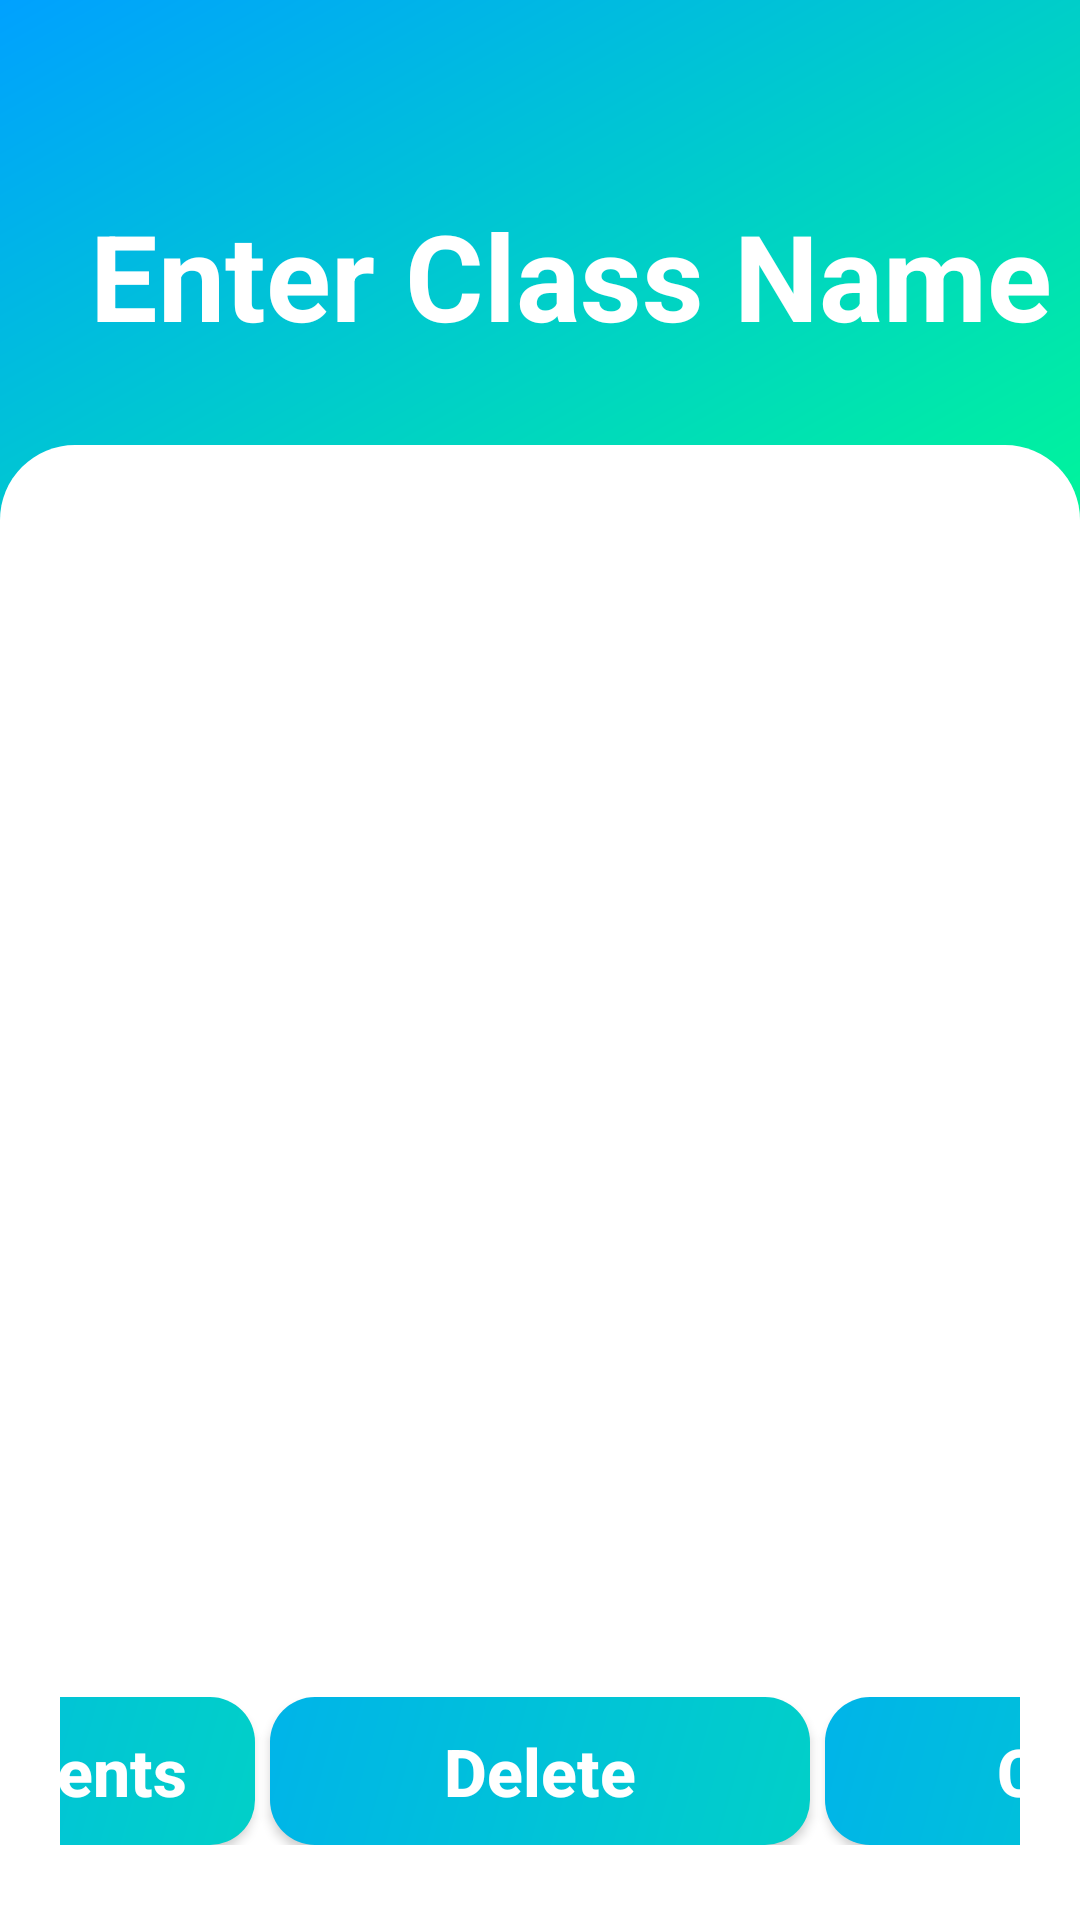

Here is an Android app screen rendered from its layout file. Give the layout XML and the strings, colors and styles it references.
<!-- AndroidManifest.xml: application theme Theme.SmartAttendanceSystem -->
<!-- res/layout/activity_class_editer.xml -->
<?xml version="1.0" encoding="utf-8"?>
<LinearLayout xmlns:android="http://schemas.android.com/apk/res/android"
    xmlns:app="http://schemas.android.com/apk/res-auto"
    xmlns:tools="http://schemas.android.com/tools"
    android:id="@+id/main"
    android:layout_width="match_parent"
    android:layout_height="match_parent"
    android:background="@drawable/background_gradient"
    android:orientation="vertical"
    android:fitsSystemWindows="true"
    tools:context=".ClassEditer">

    <EditText
        android:id="@+id/class_name"
        android:layout_width="match_parent"
        android:layout_height="wrap_content"
        android:hint="Enter Class Name"
        android:textColorHint="@color/white"
        android:background="@color/transparent"
        android:textStyle="bold"
        android:textColor="@color/white"
        android:textSize="40dp"
        android:layout_marginBottom="30dp"
        android:layout_marginLeft="30dp"
        android:layout_marginTop="65dp"/>
    <RelativeLayout
        android:layout_width="match_parent"
        android:layout_height="match_parent"
        android:background="@drawable/bacground"
        android:paddingTop="20dp"
        android:paddingHorizontal="20dp"
        android:paddingBottom="25dp">
        <LinearLayout
            android:id="@+id/bottom"
            android:layout_width="match_parent"
            android:layout_height="wrap_content"
            android:layout_alignParentBottom="true"
            android:gravity="center"
            android:orientation="horizontal">
            <Button
                android:id="@+id/add_students"
                android:layout_width="180dp"
                android:layout_height="wrap_content"
                android:text="Add Students"
                android:textSize="22dp"
                android:textColor="@color/white"
                android:textStyle="bold"
                android:padding="10dp"
                android:gravity="center"
                android:textAllCaps="false"
              android:layout_marginRight="5dp"
                android:background="@drawable/box_background"/>
            <Button
                android:id="@+id/delete"
                android:layout_width="180dp"
                android:layout_height="wrap_content"
                android:text="Delete"
                android:textSize="22dp"
                android:textColor="@color/white"
                android:textStyle="bold"
                android:padding="10dp"
                android:gravity="center"
                android:textAllCaps="false"
                android:layout_marginRight="5dp"

                android:background="@drawable/box_background"/>
            <Button
                android:id="@+id/create"
                android:layout_width="180dp"
                android:layout_height="wrap_content"
                android:text="Create"
                android:textSize="22dp"
                android:textColor="@color/white"
                android:textStyle="bold"
                android:padding="10dp"
                android:gravity="center"
                android:textAllCaps="false"


                android:background="@drawable/box_background"/>


        </LinearLayout>

        <ListView
            android:id="@+id/listview"
            android:layout_width="match_parent"
            android:layout_height="match_parent"
            android:layout_marginBottom="15dp"
            android:divider="@color/transparent"
            android:dividerHeight="15dp"
            android:listSelector="@color/transparent"
            android:layout_alignParentTop="true"
            android:layout_above="@+id/bottom"/>


    </RelativeLayout>

</LinearLayout>
<!-- resources referenced by this layout -->
<resources>
  <color name="transparent">#00000000</color>
  <color name="white">#FFFFFFFF</color>
  <!-- drawable bacground (drawable) -->
  <?xml version="1.0" encoding="utf-8"?>
  
  <shape
      xmlns:android="http://schemas.android.com/apk/res/android"
       android:shape="rectangle">
      <solid android:color="@color/white"/>
  <corners
      android:topLeftRadius="25dp"
      android:topRightRadius="25dp"/>
  </shape>
  <!-- drawable background_gradient (drawable) -->
  <?xml version="1.0" encoding="utf-8"?>
  
  <shape
      xmlns:android="http://schemas.android.com/apk/res/android"
      android:shape="rectangle">
      <gradient
          android:startColor="@color/main1"
         android:centerColor="@color/main1"
          android:endColor="@color/main2"
         android:angle="135"/>
  </shape>
  <!-- drawable box_background (drawable) -->
  <?xml version="1.0" encoding="utf-8"?>
  
  <shape
      xmlns:android="http://schemas.android.com/apk/res/android"
      android:shape="rectangle">
  <gradient
      android:startColor="#01d0c8"
      android:endColor="#00b4e9"
      android:angle="135"/>
      <corners
          android:radius="15dp"/>
  
  
  </shape>
  <style name="Theme.SmartAttendanceSystem" parent="Base.Theme.SmartAttendanceSystem" />
  <color name="main1">#00ff8f</color>
  <color name="main2">#00a1ff</color>
  <style name="Base.Theme.SmartAttendanceSystem" parent="Theme.AppCompat.DayNight.NoActionBar">
  
  
          
          
      </style>
</resources>
